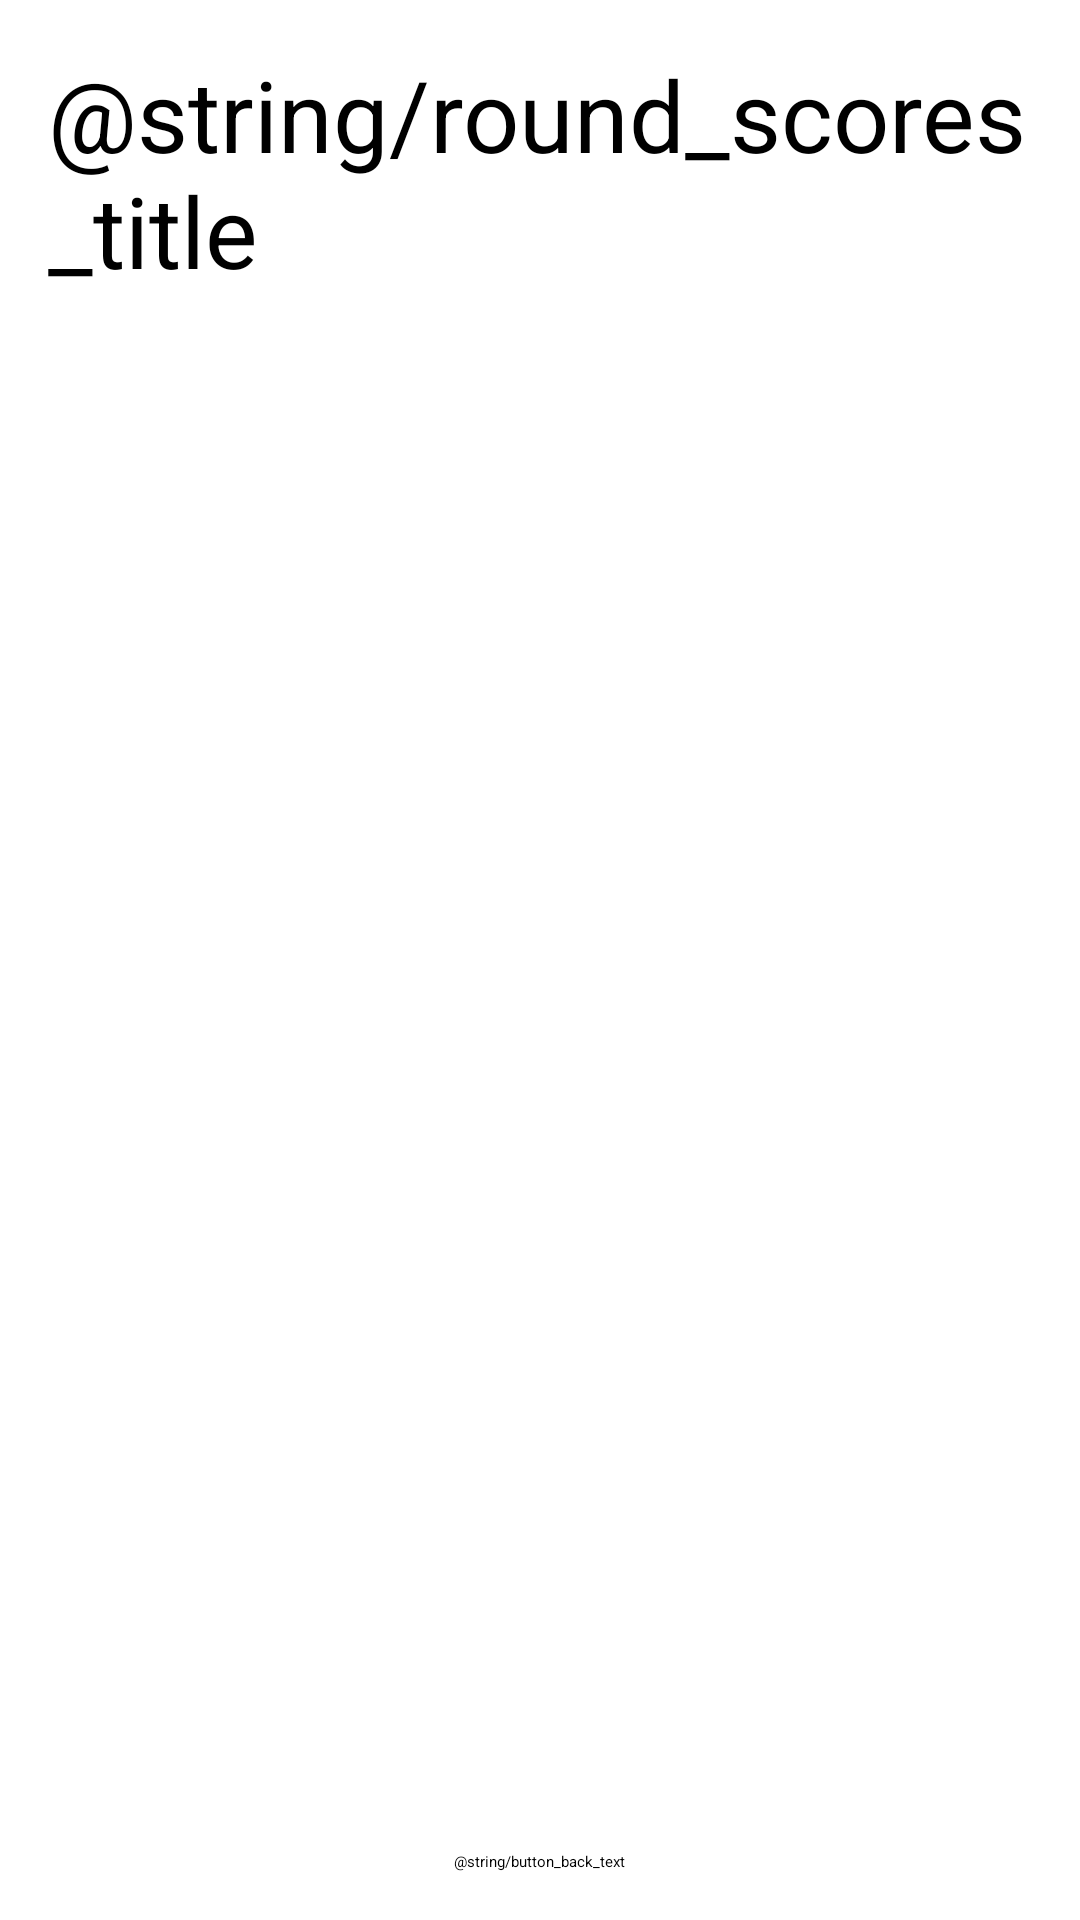

Layout XML and referenced resources for this Android screen:
<!-- AndroidManifest.xml: application theme NoTitle -->
<!-- res/layout/activity_round_scores.xml -->
<RelativeLayout xmlns:android="http://schemas.android.com/apk/res/android"
    xmlns:tools="http://schemas.android.com/tools"
    android:layout_width="match_parent"
    android:layout_height="match_parent"
    android:paddingBottom="@dimen/activity_vertical_margin"
    android:paddingLeft="@dimen/activity_horizontal_margin"
    android:paddingRight="@dimen/activity_horizontal_margin"
    android:paddingTop="@dimen/activity_vertical_margin"
    android:gravity="center"
    tools:context=".DiceAnimationActivity" >

	<TextView android:id="@+id/titleText"
	          android:text="@string/round_scores_title"
	          android:layout_width="wrap_content"
	          android:layout_height="wrap_content"
	          android:textSize="@dimen/title_font_size"
	          android:layout_centerHorizontal="true" />

	<RelativeLayout
			android:orientation="vertical"
			android:layout_width="match_parent"
			android:layout_height="wrap_content"
			android:layout_margin="@dimen/activity_vertical_margin"
			android:layout_below="@+id/titleText"
			android:layout_above="@+id/buttonContainer">

		<ListView android:id="@+id/roundScoreTable"
		             android:layout_width="wrap_content"
		             android:layout_height="wrap_content"
		             android:gravity="center_vertical"
		             android:padding="@dimen/activity_vertical_margin"
		             android:layout_centerVertical="true"
					 android:layout_centerHorizontal="true">
		</ListView>

	</RelativeLayout>

	<LinearLayout
			android:orientation="vertical"
			android:id="@+id/buttonContainer"
			android:layout_width="wrap_content"
			android:layout_height="wrap_content"
			android:layout_centerHorizontal="true"
			android:gravity="center"
			android:layout_alignParentBottom="true">

		<Button
				android:id="@+id/backButton"
				android:layout_width="match_parent"
				android:layout_height="wrap_content"
				android:onClick="closeView"
				android:text="@string/button_back_text" />

	</LinearLayout>

</RelativeLayout>
<!-- resources referenced by this layout -->
<resources>
  <dimen name="activity_horizontal_margin">16dp</dimen>
  <dimen name="activity_vertical_margin">16dp</dimen>
  <dimen name="title_font_size">16pt</dimen>
</resources>
